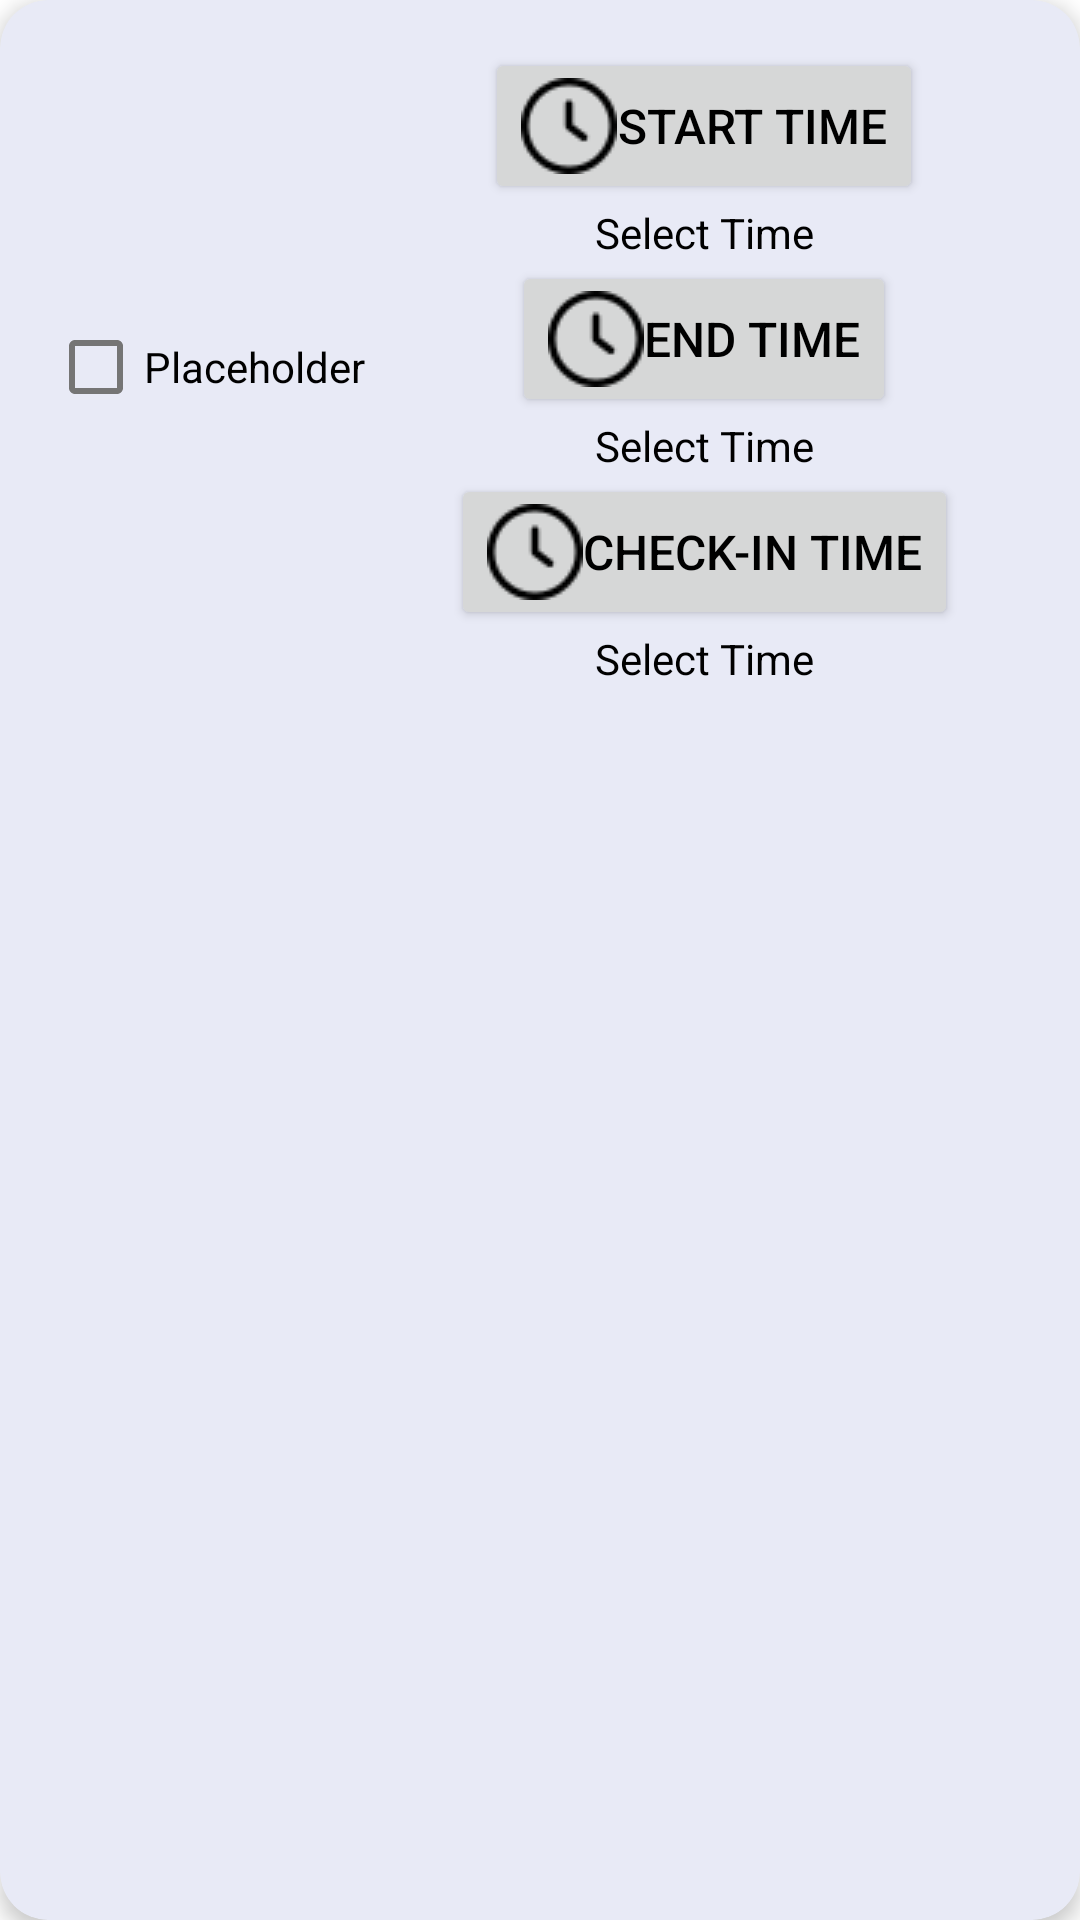

Android layout source for this screen:
<!-- AndroidManifest.xml: application theme Theme.EventLocatorOrganizers -->
<!-- res/layout/session_input.xml -->
<?xml version="1.0" encoding="utf-8"?>
<androidx.cardview.widget.CardView xmlns:android="http://schemas.android.com/apk/res/android"
    android:layout_width="match_parent"
    android:layout_height="wrap_content"
    xmlns:app="http://schemas.android.com/apk/res-auto"
    android:layout_marginBottom="16dp"
    app:cardBackgroundColor="@color/backgroundColor"
    app:cardCornerRadius="16dp"
    app:cardElevation="4dp">

    <LinearLayout
        android:layout_width="match_parent"
        android:layout_height="wrap_content"
        android:orientation="horizontal"
        android:layout_margin="16dp">

        <com.google.android.material.checkbox.MaterialCheckBox
            android:id="@+id/cbEnableSession"
            android:layout_width="wrap_content"
            android:layout_height="wrap_content"
            android:text="Placeholder"
            android:layout_gravity="center_vertical"
            android:layout_marginEnd="4dp"/>

        <LinearLayout
            android:layout_width="match_parent"
            android:layout_height="wrap_content"
            android:orientation="vertical">

            <Button
                android:id="@+id/btnStartTime"
                android:layout_width="wrap_content"
                android:layout_height="wrap_content"
                android:textSize="@dimen/button_size"
                android:text="@string/select_start_time"
                android:drawableLeft="@drawable/ic_clock"
                android:layout_gravity="center"/>

            <TextView
                android:id="@+id/tvStartTime"
                android:layout_width="wrap_content"
                android:layout_height="wrap_content"
                android:text="@string/select_time"
                android:layout_gravity="center"/>

            <Button
                android:id="@+id/btnEndTime"
                android:layout_width="wrap_content"
                android:layout_height="wrap_content"
                android:textSize="@dimen/button_size"
                android:text="@string/select_end_time"
                android:drawableLeft="@drawable/ic_clock"
                android:layout_gravity="center"/>

            <TextView
                android:id="@+id/tvEndTime"
                android:layout_width="wrap_content"
                android:layout_height="wrap_content"
                android:text="@string/select_time"
                android:layout_gravity="center"/>

            <Button
                android:id="@+id/btnCheckInTime"
                android:layout_width="wrap_content"
                android:layout_height="wrap_content"
                android:textSize="@dimen/button_size"
                android:text="@string/select_check_in_time"
                android:drawableLeft="@drawable/ic_clock"
                android:tooltipText="Time before the start of the session when you can check in participants"
                android:layout_gravity="center"/>

            <TextView
                android:id="@+id/tvCheckInTime"
                android:layout_width="wrap_content"
                android:layout_height="wrap_content"
                android:text="@string/select_time"
                android:layout_gravity="center"/>


        </LinearLayout>
    </LinearLayout>
</androidx.cardview.widget.CardView>
<!-- resources referenced by this layout -->
<resources>
  <color name="backgroundColor">#e8eaf6</color>
  <dimen name="button_size">16sp</dimen>
  <!-- drawable ic_clock: png bitmap (drawable, 841 bytes) -->
  <string name="select_check_in_time">Check-in time</string>
  <string name="select_end_time">End time</string>
  <string name="select_start_time">Start time</string>
  <string name="select_time">Select Time</string>
  <style name="Theme.EventLocatorOrganizers" parent="Theme.MaterialComponents.Light">
          
          <item name="colorPrimary">@color/primaryColor</item>
          <item name="colorPrimaryVariant">@color/primaryDarkColor</item>
          <item name="colorOnPrimary">@color/primaryTextColor</item>
          
          <item name="colorSecondary">@color/secondaryColor</item>
          <item name="colorSecondaryVariant">@color/secondaryDarkColor</item>
          <item name="colorOnSecondary">@color/primaryTextColor</item>
          
          <item name="android:statusBarColor" tools:targetApi="l">?attr/colorPrimaryVariant</item>
          
  
          <item name="android:textColor">?attr/colorOnPrimary</item>
          <item name="progressBarStyle">@style/MyProgressBar</item>
  
      </style>
  <color name="primaryColor">#7986cb</color>
  <color name="primaryDarkColor">#49599a</color>
  <color name="primaryTextColor">#000000</color>
  <color name="secondaryColor">#9fa8da</color>
  <color name="secondaryDarkColor">#6f79a8</color>
  <style name="MyProgressBar" parent="android:Widget.ProgressBar.Horizontal">
          <item name="android:backgroundTint">@color/primaryColor</item>
          <item name="android:indeterminateTint">@color/primaryTextColor</item>
      </style>
</resources>
